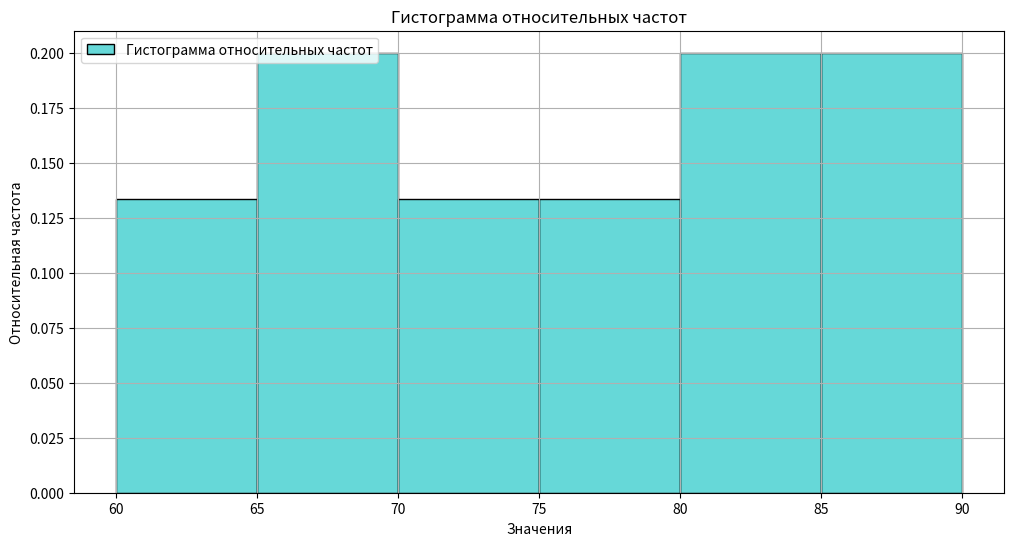
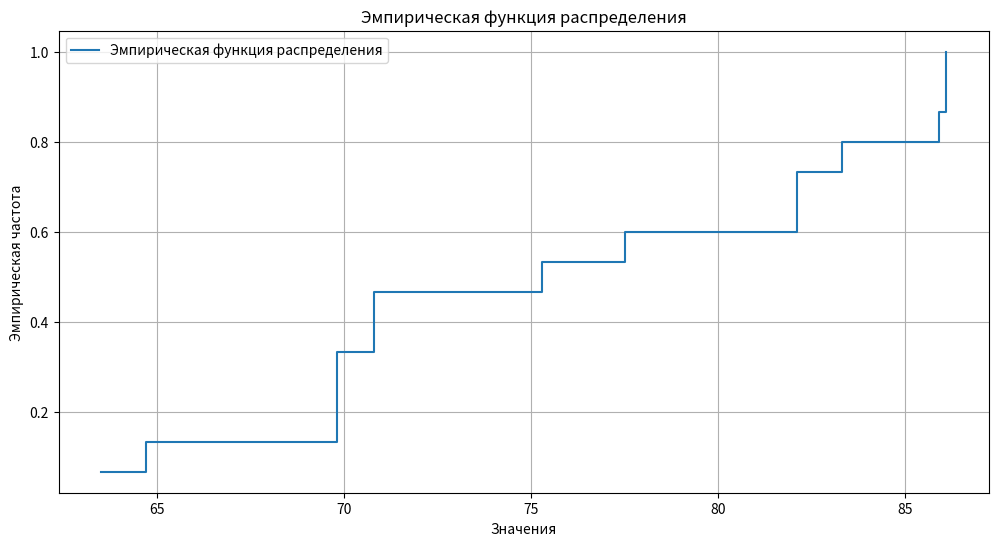

Generate these figures, in order, with matplotlib:
import numpy as np
import pandas as pd
import matplotlib.pyplot as plt
import seaborn as sns

# Составить статистическое распределение выборки, предварительно записав дискретный вариационный ряд.
# + Составить интервальный ряд распределения относительных частот.
# + Построить гистограмму относительных частот.
# + Составить эмпирическую функцию распределения.
# + Построить график эмпирической функции распределения.
data = np.array([63.5, 69.8, 64.7, 70.8, 77.5, 82.1, 86.1, 83.3, 85.9, 69.8,
                 69.8, 70.8, 82.1, 86.1, 75.3])
def main(data=data):
    value_counts = pd.Series(data).value_counts().sort_index()
    print(max(data) - min(data))
    discrete_variation_series = value_counts.reset_index()
    discrete_variation_series.columns = ['Значение', 'Частота']

    print("Дискретный вариационный ряд:")
    print(discrete_variation_series)

    bins = np.arange(60, 95, 5)  
    hist, edges = np.histogram(data, bins=bins)

    interval_distribution = pd.DataFrame({
        'Интервал': [f"{edges[i]} - {edges[i + 1]}" for i in range(len(edges) - 1)],
        'Частота': hist,
        'Относительная частота': hist / len(data)
    })

    print("\nИнтервальный ряд распределения относительных частот:")
    print(interval_distribution)

    plt.figure(figsize=(12, 6))
    sns.histplot(data, bins=bins, stat="probability", kde=False, color='c', label='Гистограмма относительных частот', alpha=0.6)

    plt.title('Гистограмма относительных частот')
    plt.xlabel('Значения')
    plt.ylabel('Относительная частота')
    plt.grid()
    plt.legend()
    plt.show()

    sorted_data = np.sort(data)
    ecdf = np.arange(1, len(sorted_data) + 1) / len(sorted_data)

    plt.figure(figsize=(12, 6))
    plt.step(sorted_data, ecdf, label='Эмпирическая функция распределения', where='post')
    plt.title('Эмпирическая функция распределения')
    plt.xlabel('Значения')
    plt.ylabel('Эмпирическая частота')
    plt.grid()
    plt.legend()
    plt.show()
    
main()